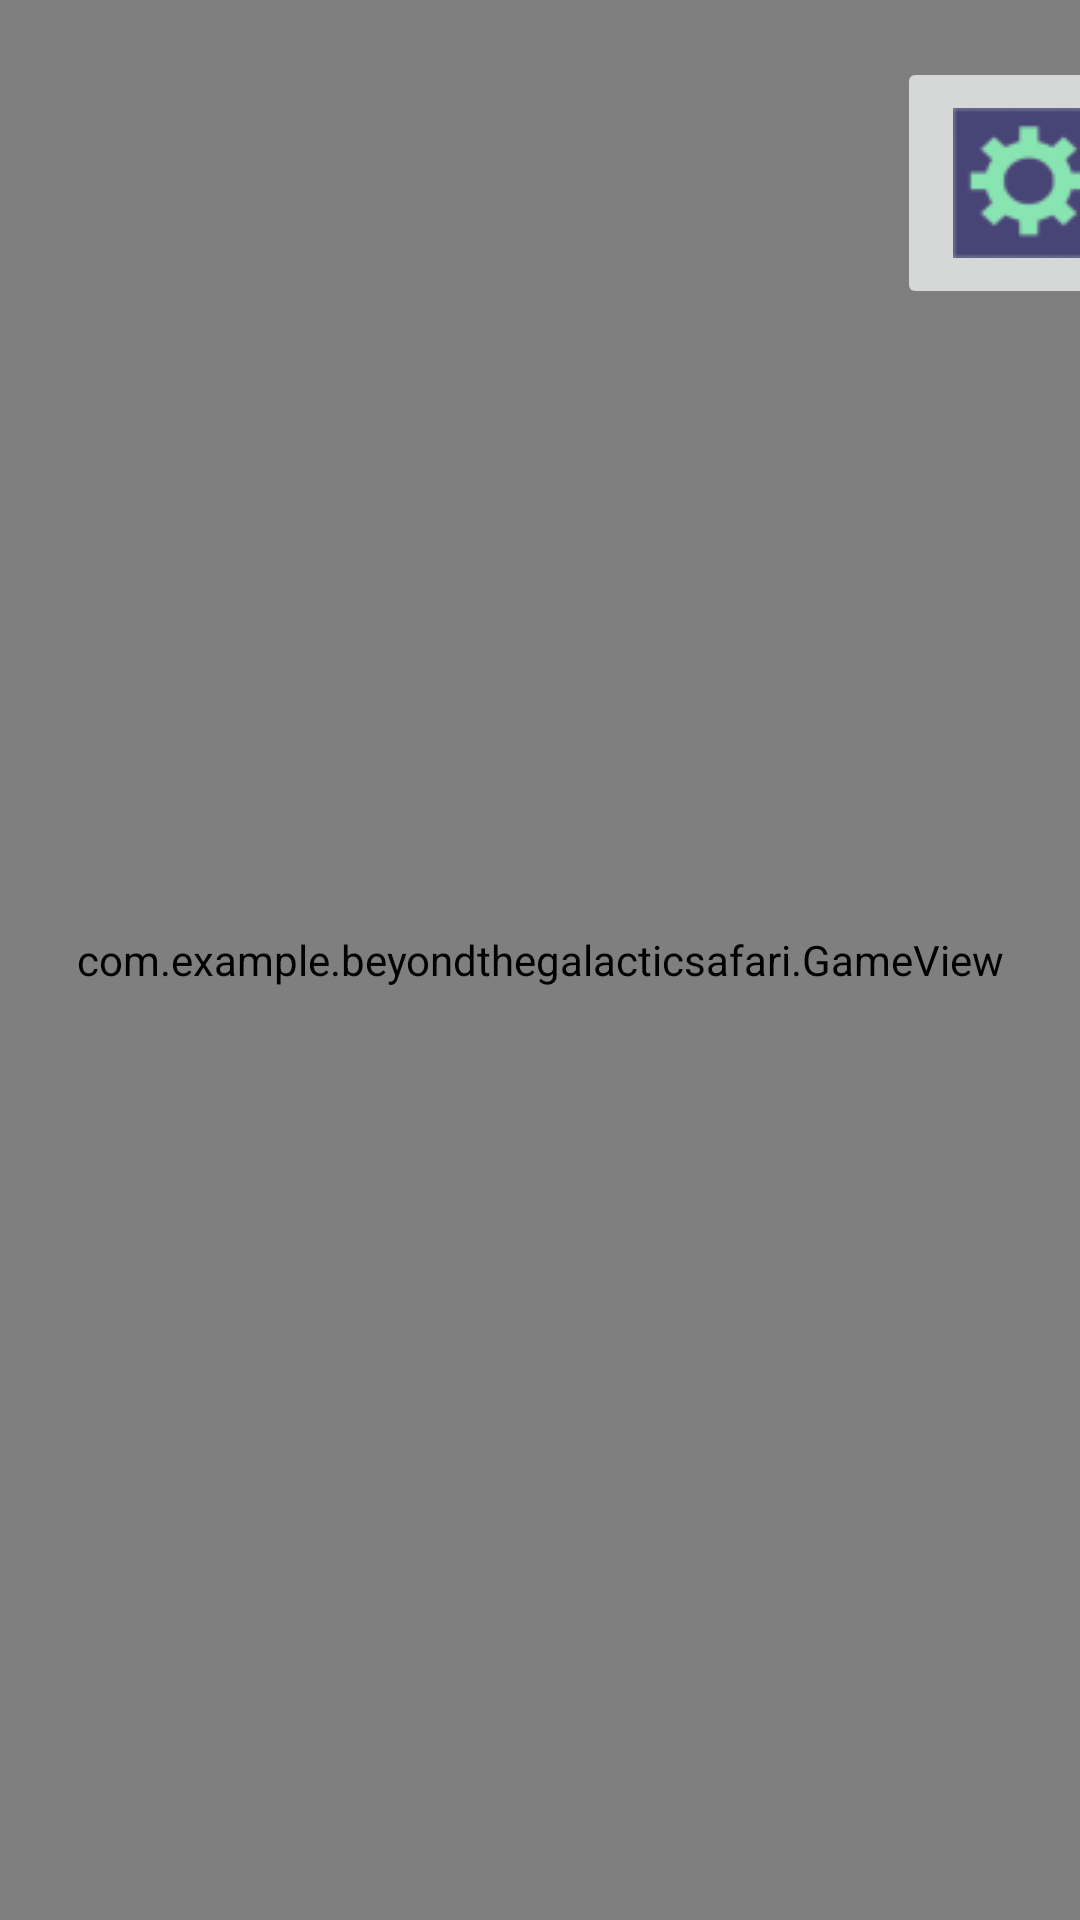

Reconstruct the res/layout file that produces this screen, plus the resources it refers to.
<!-- AndroidManifest.xml: application theme Theme.BeyondTheGalacticSafari -->
<!-- res/layout/activity_game_screen.xml -->
<?xml version="1.0" encoding="utf-8"?>
<FrameLayout xmlns:android="http://schemas.android.com/apk/res/android"
    xmlns:app="http://schemas.android.com/apk/res-auto"
    xmlns:tools="http://schemas.android.com/tools"
    android:layout_width="match_parent"
    android:layout_height="match_parent"
    tools:context=".GameView">

    <com.example.beyondthegalacticsafari.GameView
        android:layout_width="match_parent"
        android:layout_height="match_parent"
        />

    <ImageButton
        android:id="@+id/imageButton3"
        android:layout_width="88dp"
        android:layout_height="84dp"
        android:layout_marginStart="299dp"
        android:layout_marginTop="19dp"
        android:layout_marginEnd="24dp"
        android:layout_marginBottom="628dp"
        app:srcCompat="@drawable/settings_button" />

</FrameLayout>
<!-- resources referenced by this layout -->
<resources>
  <!-- drawable settings_button: png bitmap (drawable, 2433 bytes) -->
  <style name="Theme.BeyondTheGalacticSafari" parent="Theme.MaterialComponents.DayNight.NoActionBar">
          <item name="android:windowNoTitle">true</item>
          
          <item name="colorPrimary">@color/purple_500</item>
          <item name="colorPrimaryVariant">@color/purple_700</item>
          <item name="colorOnPrimary">@color/white</item>
          
          <item name="colorSecondary">@color/teal_200</item>
          <item name="colorSecondaryVariant">@color/teal_700</item>
          <item name="colorOnSecondary">@color/black</item>
          
  
          
      </style>
  <color name="purple_500">#FF6200EE</color>
  <color name="purple_700">#FF3700B3</color>
  <color name="white">#FFFFFFFF</color>
  <color name="teal_200">#FF03DAC5</color>
  <color name="teal_700">#FF018786</color>
  <color name="black">#FF000000</color>
</resources>
